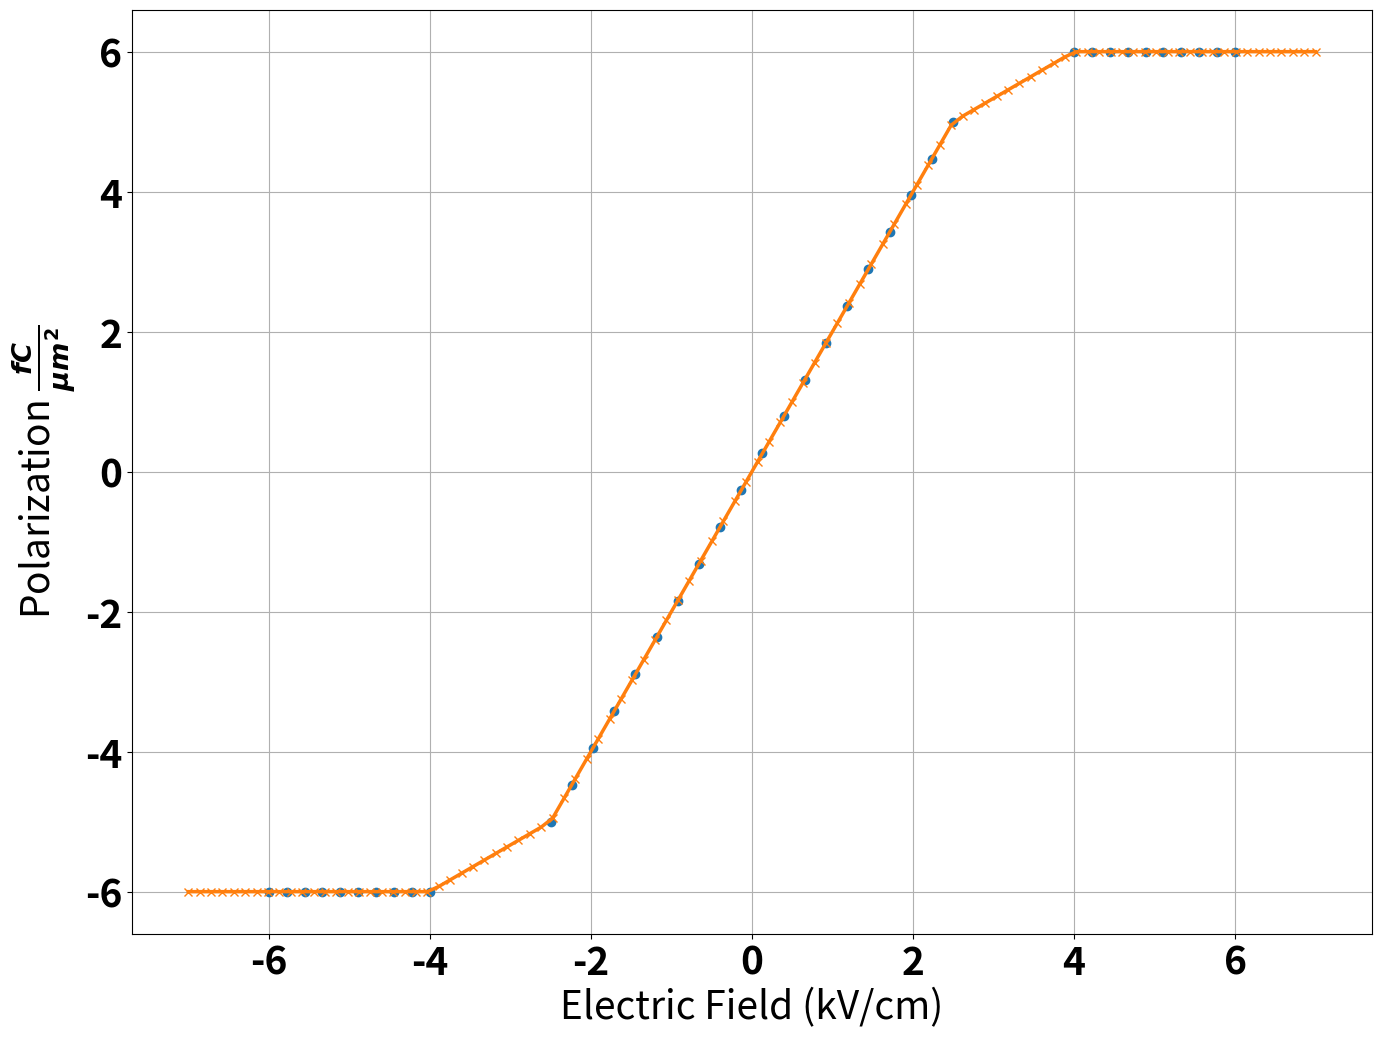

Write Python code to recreate this figure.
import numpy as np

#Create a saturation curve with constant material polarizability between -2.5, 2.5 kv/cm and saturation beyond
x_lower = np.linspace(-6, -4, 10)
x_middle = np.linspace(-2.5, 2.5, 20)
x_upper = np.linspace(4, 6, 10)

y_lower = [-6 for x in range(0, 10, 1)]
y_middle = 2*x_middle
y_upper = [6 for x in range(0,10,1)]

x = np.concatenate((x_lower,x_middle, x_upper))
y = np.concatenate((y_lower,y_middle, y_upper))

x = np.array(x)
y = np.array(y)

data = np.array([x, y])
data = data.T
np.savetxt('saturation_PE.dat', data, fmt='%.3f')

xvals = np.linspace(-7, 7, 100)
yinterp = np.interp(xvals, x, y)

import matplotlib.pyplot as plt
import matplotlib

#General Plotting Settings
font = {'weight' : 'bold',
     	'size'   : 28}
matplotlib.rc('font', **font)

#Plot routine
plt.figure(num=0, figsize=(16,12))
plt.plot(x, y, 'o', linewidth=3, label='E-P data')
plt.plot(xvals, yinterp, '-x', linewidth=2.5, label='Interpolation')
plt.xlabel('Electric Field (kV/cm)')
plt.ylabel('Polarization ' + r"$\frac{fC}{\mu m^2}$")
plt.grid(True)
plt.show()

